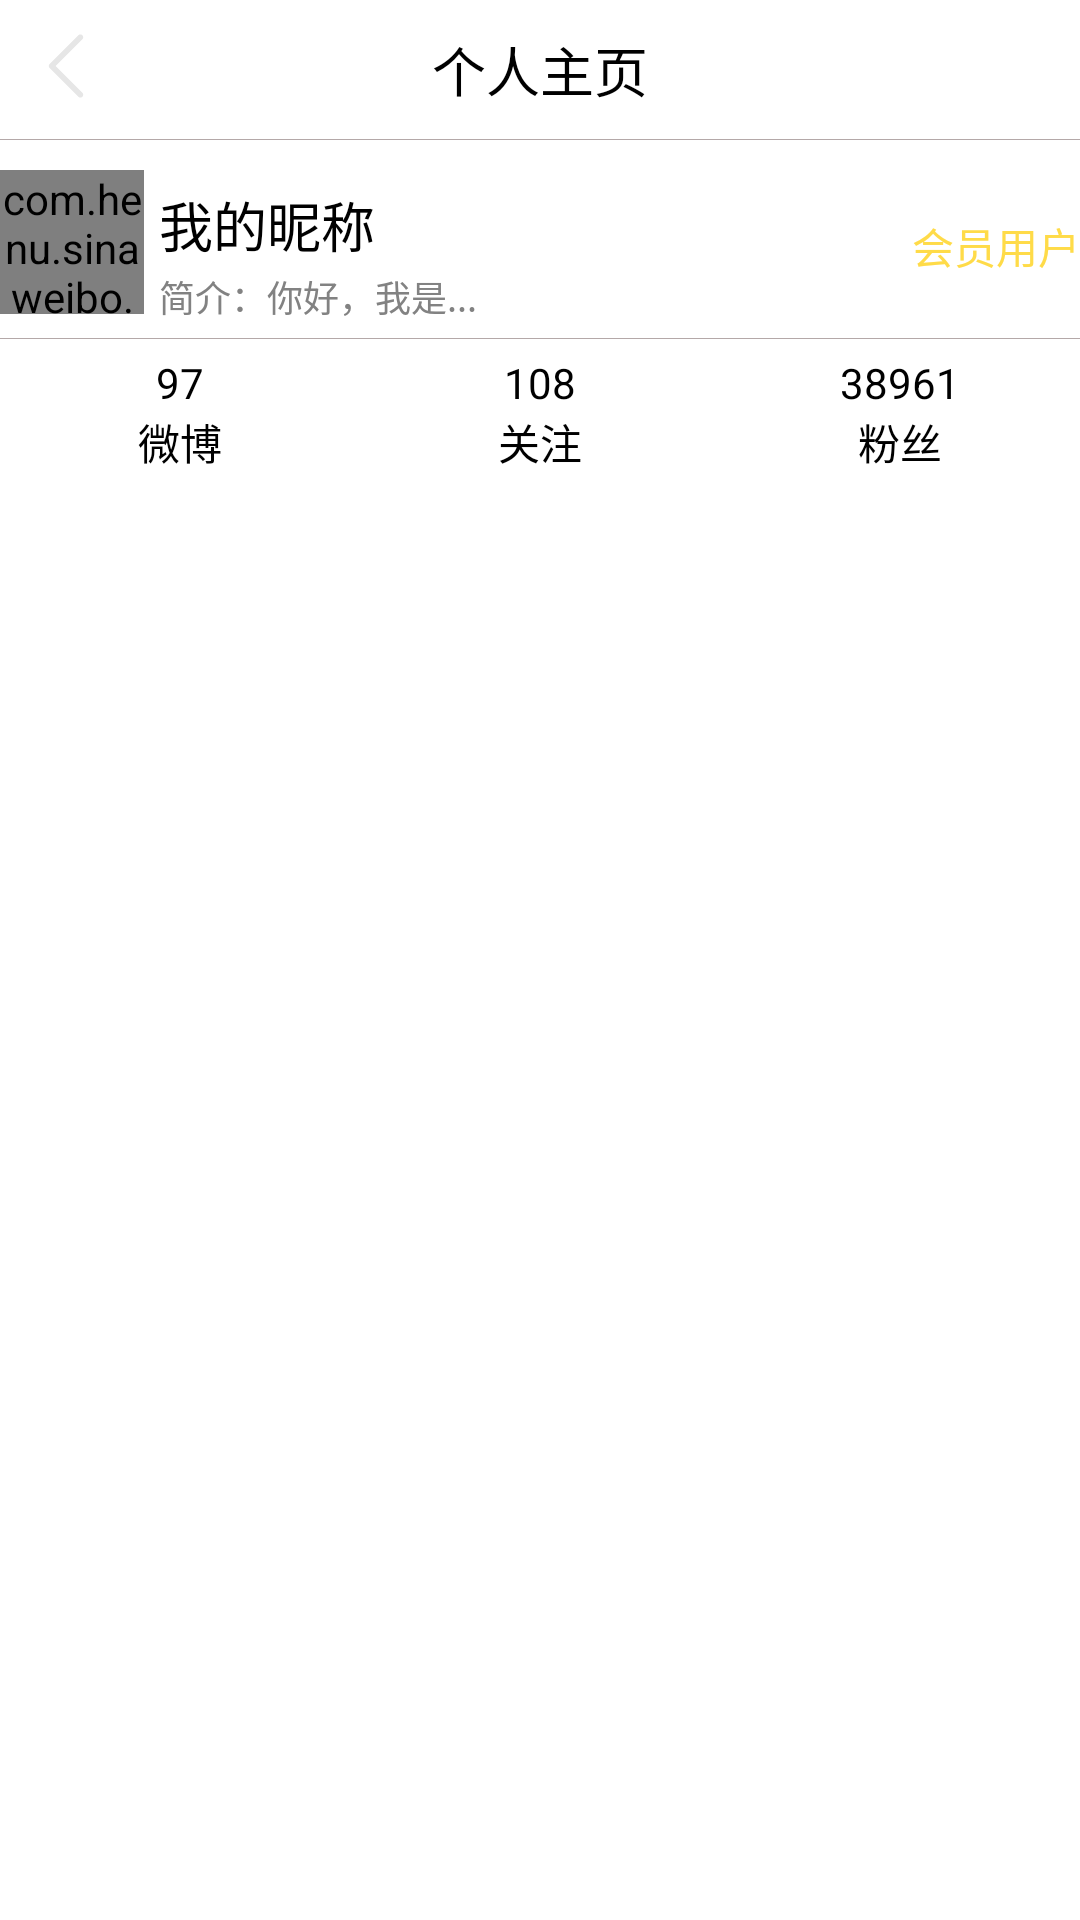

The Android layout XML behind this screen, and the referenced resources:
<!-- AndroidManifest.xml: application theme MyAppTheme -->
<!-- res/layout/activity_user_detail.xml -->
<LinearLayout xmlns:android="http://schemas.android.com/apk/res/android"
    xmlns:tools="http://schemas.android.com/tools"
    android:layout_width="match_parent"
    android:layout_height="match_parent"
    android:orientation="vertical">

    <RelativeLayout
        android:layout_width="match_parent"
        android:layout_height="wrap_content"
        android:padding="10dp">
        <ImageView
            android:id="@+id/backBtn"
            android:layout_width="wrap_content"
            android:layout_height="wrap_content"
            android:src="@drawable/ic_back"
            android:layout_alignParentLeft="true"/>
        <TextView
            android:layout_width="wrap_content"
            android:layout_height="wrap_content"
            android:text="个人主页"
            android:textSize="18sp"
            android:layout_centerHorizontal="true">
        </TextView>
    </RelativeLayout>

    
    <LinearLayout
        android:layout_width="fill_parent"
        android:layout_height="1px"
        android:background="#b4a8a8">
    </LinearLayout>

    <LinearLayout
        android:layout_width="match_parent"
        android:layout_height="wrap_content"
        android:layout_marginTop="10dp"
        android:layout_marginBottom="10dp"
        android:orientation="vertical">
        <RelativeLayout
            android:layout_width="match_parent"
            android:layout_height="wrap_content">
            <com.henu.sinaweibo.Models.RoundImageView
                android:id="@+id/yourIconView"
                android:layout_width="48dp"
                android:layout_height="48dp"
                android:src="@drawable/sina_icon"/>
            <TextView
                android:id="@+id/yourName"
                android:layout_width="wrap_content"
                android:layout_height="wrap_content"
                android:text="我的昵称"
                android:textSize="18sp"
                android:layout_marginTop="5dp"
                android:layout_marginLeft="5dp"
                android:layout_toRightOf="@+id/yourIconView"/>
            <TextView
                android:id="@+id/yourDesc"
                android:layout_width="wrap_content"
                android:layout_height="wrap_content"
                android:text="简介：你好，我是..."
                android:layout_marginTop="2dp"
                android:layout_marginLeft="5dp"
                android:textColor="#828282"
                android:textSize="12sp"
                android:layout_toRightOf="@+id/yourIconView"
                android:layout_below="@+id/yourName"/>
            <TextView
                android:id="@+id/yourVipText"
                android:layout_width="wrap_content"
                android:layout_height="wrap_content"
                android:text="会员用户"
                android:layout_marginLeft="2dp"
                android:textColor="@color/colorGold"
                android:layout_alignParentRight="true"
                android:layout_centerVertical="true"/>
            <ImageView
                android:id="@+id/yourVipIcon"
                android:layout_width="wrap_content"
                android:layout_height="wrap_content"
                android:src="@drawable/vip_icon"
                android:layout_toLeftOf="@id/yourVipText"
                android:layout_centerVertical="true"/>
        </RelativeLayout>
        
        <LinearLayout
            android:layout_width="fill_parent"
            android:layout_height="1px"
            android:layout_marginTop="5dp"
            android:layout_marginBottom="5dp"
            android:background="#b4a8a8">
        </LinearLayout>
        <LinearLayout
            android:id="@+id/yourStatus"
            android:layout_width="match_parent"
            android:layout_height="wrap_content">
            <LinearLayout
                android:layout_width="0dp"
                android:layout_height="wrap_content"
                android:layout_weight="1"
                android:orientation="vertical"
                android:gravity="center_horizontal">
                <TextView
                    android:id="@+id/yourStatusCount"
                    android:layout_width="wrap_content"
                    android:layout_height="wrap_content"
                    android:text="97"/>
                <TextView
                    android:layout_width="wrap_content"
                    android:layout_height="wrap_content"
                    android:text="微博"/>
            </LinearLayout>
            <LinearLayout
                android:id="@+id/yourFocus"
                android:layout_width="0dp"
                android:layout_height="wrap_content"
                android:layout_weight="1"
                android:orientation="vertical"
                android:gravity="center_horizontal">
                <TextView
                    android:id="@+id/yourFocusCount"
                    android:layout_width="wrap_content"
                    android:layout_height="wrap_content"
                    android:text="108"/>
                <TextView
                    android:layout_width="wrap_content"
                    android:layout_height="wrap_content"
                    android:text="关注"/>
            </LinearLayout>
            <LinearLayout
                android:id="@+id/yourFans"
                android:layout_width="0dp"
                android:layout_height="wrap_content"
                android:layout_weight="1"
                android:orientation="vertical"
                android:gravity="center_horizontal">
                <TextView
                    android:id="@+id/yourFansCount"
                    android:layout_width="wrap_content"
                    android:layout_height="wrap_content"
                    android:text="38961"/>
                <TextView
                    android:layout_width="wrap_content"
                    android:layout_height="wrap_content"
                    android:text="粉丝"/>
            </LinearLayout>
        </LinearLayout>

    </LinearLayout>

    <ListView
        android:id="@+id/lvYourAccount"
        android:layout_width="match_parent"
        android:layout_height="wrap_content">
    </ListView>

</LinearLayout>
<!-- resources referenced by this layout -->
<resources>
  <color name="colorGold">#FFDB48</color>
  <!-- drawable ic_back (drawable-hdpi) -->
  <vector android:height="24dp" android:viewportHeight="1024.0"
      android:viewportWidth="1024.0" android:width="24dp" xmlns:android="http://schemas.android.com/apk/res/android">
      <path android:fillColor="#e6e6e6" android:pathData="M716.1,961.1c-10.5,0 -21,-4 -28.9,-12l-408.2,-408.2c-7.7,-7.7 -12,-18.1 -12,-28.9s4.3,-21.3 12,-28.9l408.2,-408.2c16,-16 41.9,-16 57.9,0s16,41.9 0,57.9L365.8,512l379.3,379.3c16,16 16,41.9 0,57.9C737.1,957.2 726.6,961.1 716.1,961.1z"/>
  </vector>
  <style name="MyAppTheme" parent="android:Theme.Light">
          
          <item name="colorPrimary">@color/colorPrimary</item>
          <item name="colorPrimaryDark">@color/colorPrimaryDark</item>
          <item name="colorAccent">@color/colorAccent</item>
          <item name="android:textColor">@color/colorBlack</item>
      </style>
  <color name="colorPrimary">#3F51B5</color>
  <color name="colorPrimaryDark">#303F9F</color>
  <color name="colorAccent">#FF4081</color>
  <color name="colorBlack">#000000</color>
</resources>
